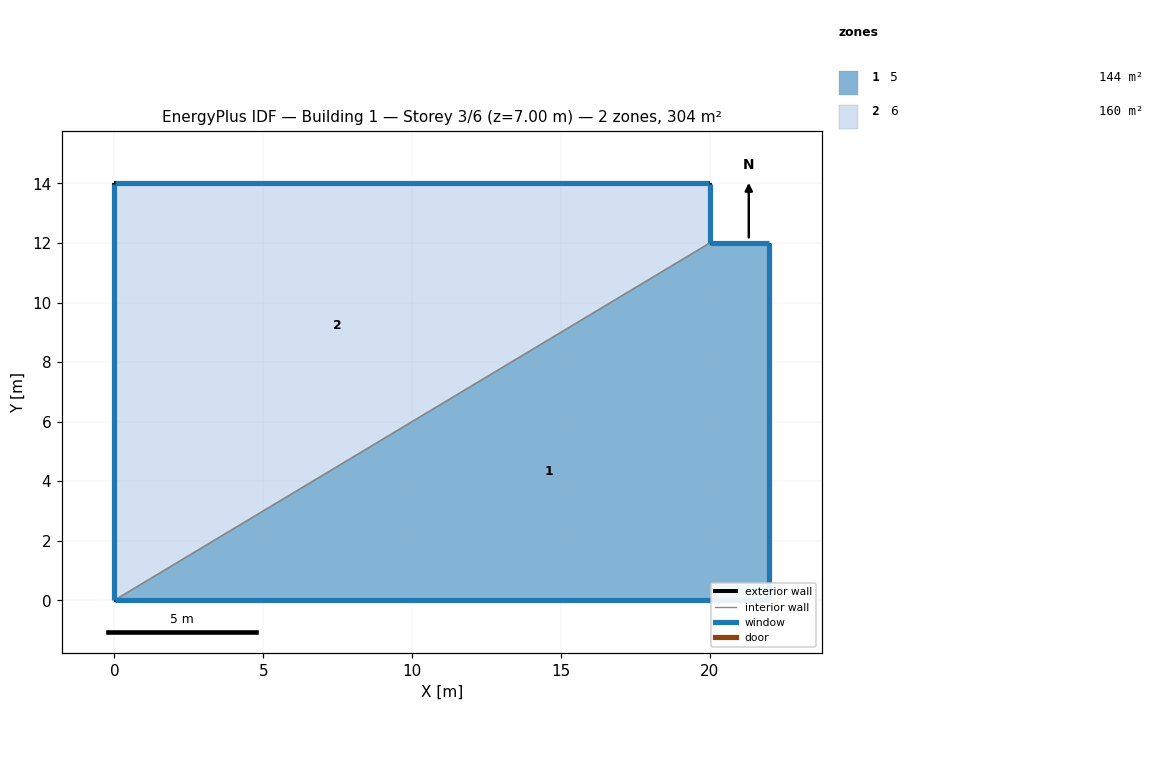
=== STOREY PLAN SPEC (per zone: floor XY polygon, exterior-wall plan segments, windows/doors) ===
zone 1: 5  (144.0 m²)
  floor: (0.00, 0.00) (20.00, 12.00) (22.00, 12.00) (22.00, 0.00)
  exterior wall: (20.00, 12.00) – (22.00, 12.00)  [2.0 m]
    window: (21.99, 12.00) – (20.01, 12.00)  [2.9 m²]
  exterior wall: (22.00, 12.00) – (22.00, 0.00)  [12.0 m]
    window: (22.00, 0.01) – (22.00, 11.99)  [17.6 m²]
  exterior wall: (22.00, 0.00) – (0.00, 0.00)  [22.0 m]
    window: (0.01, 0.00) – (21.99, 0.00)  [32.3 m²]
  interior walls: 1
zone 2: 6  (160.0 m²)
  floor: (0.00, 0.00) (0.00, 14.00) (20.00, 14.00) (20.00, 12.00)
  exterior wall: (20.00, 14.00) – (20.00, 12.00)  [2.0 m]
    window: (20.00, 12.01) – (20.00, 13.99)  [2.9 m²]
  exterior wall: (0.00, 0.00) – (0.00, 14.00)  [14.0 m]
    window: (0.00, 13.99) – (0.00, 0.01)  [20.6 m²]
  exterior wall: (0.00, 14.00) – (20.00, 14.00)  [20.0 m]
    window: (19.99, 14.00) – (0.01, 14.00)  [29.4 m²]
  interior walls: 1

=== DERIVED (storey summary) ===
Building: Building 1
Storey: 3 of 6  (floor level z = 7.00 m)
Storey gross floor area: 304.0 m²
Zones on this storey: 2
  - 5: floor 144.0 m²; exterior wall 36.0 m (126.0 m²); 3 window(s) 52.8 m²; WWR 41.9%
  - 6: floor 160.0 m²; exterior wall 36.0 m (126.0 m²); 3 window(s) 52.8 m²; WWR 41.9%
Zone adjacency (shared interzone walls):
  - 5 ↔ 6